Dataset: Dataset (GitHub, xvisierra/IsharaIntelligence). Classes: open hand, peace sign, thumb, okay sign.

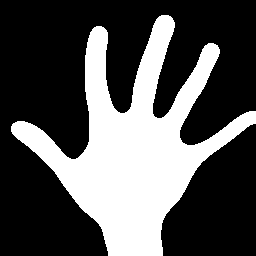
Label: open hand

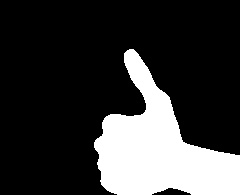
Label: thumb

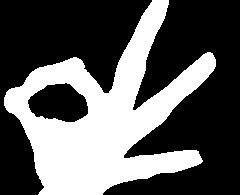
Label: okay sign

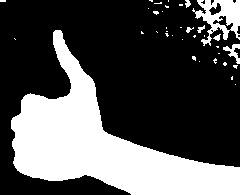
Label: thumb

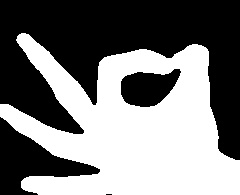
Label: okay sign

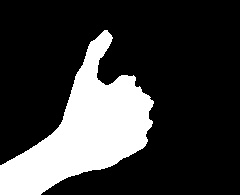
Label: thumb
